Run: headless pygame with SDL's dummy video driver; simulated clock (each Clock.tick advances the game by its frame time, no real sleeping); random seed 0; keys injected as events and as key.get_pressed() state; no mouse input.
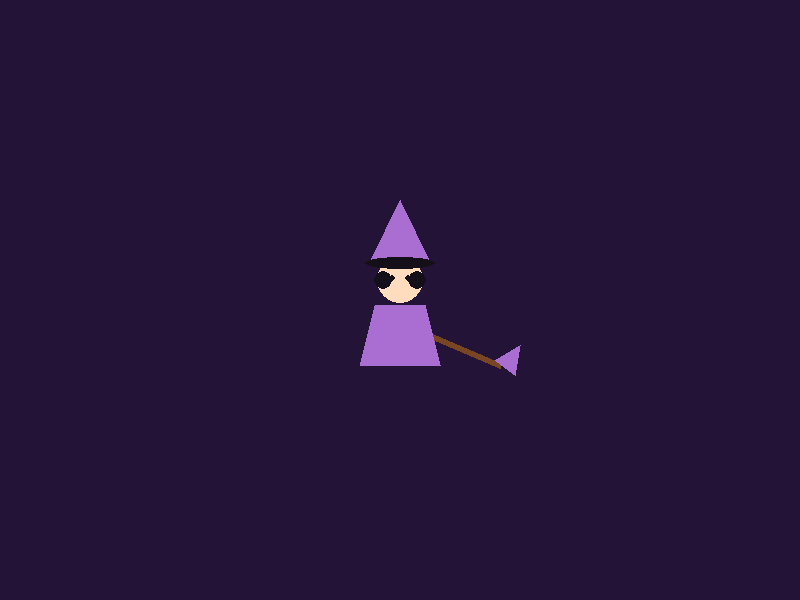
Frame 1 of 4 · flips 1–60 · no input
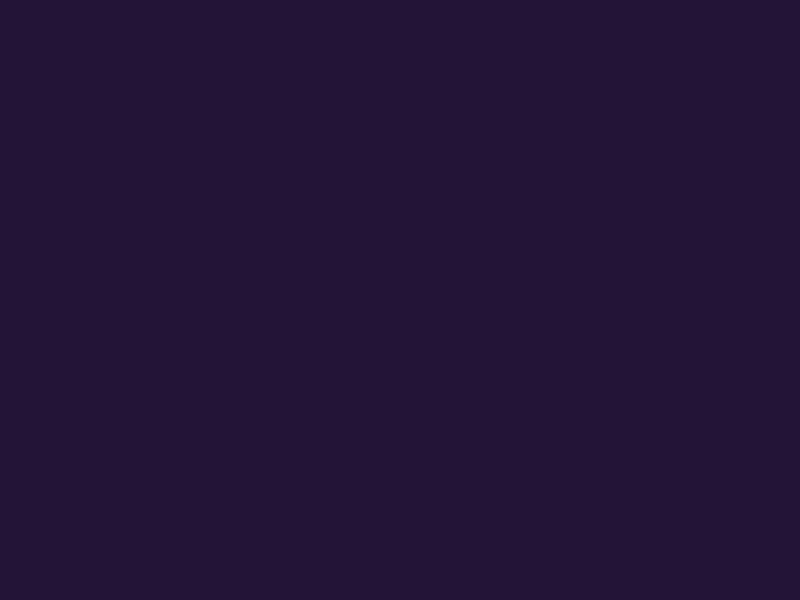
Frame 2 of 4 · flips 61–180 · tapped SPACE, RETURN · held RIGHT (→), D
Frame 3 of 4 · flips 181–300 · held DOWN (↓), S · screen unchanged from frame 2, image omitted
Frame 4 of 4 · flips 301–420 · held LEFT (←), A, UP (↑), W · screen same as frame 1, image omitted

The pygame program that drew these frames:

import pygame

pygame.init()

# Criar a janela
janela = pygame.display.set_mode((800, 600))
pygame.display.set_caption("The Little Witch")

# Definir cores
ROXO = (35, 20, 55)
LILAS = (170, 110, 210)
PELE = (255, 220, 190)
PRETO = (20, 15, 25)
CASTANHO = (120, 70, 35)

# Função para desenhar a bruxinha
def desenhar_bruxinha(janela, x, y):

    # Vassoura
    pygame.draw.line(janela, CASTANHO,
                     (x + 30, y + 35),
                     (x + 100, y + 65), 6)

    # Palha da vassoura
    pygame.draw.polygon(janela, LILAS, [
        (x + 95, y + 60),
        (x + 120, y + 45),
        (x + 115, y + 75)
    ])

    # Corpo (vestido)
    pygame.draw.polygon(janela, LILAS, [
        (x - 25, y + 5),
        (x + 25, y + 5),
        (x + 40, y + 65),
        (x - 40, y + 65)
    ])

    # Cabeça
    pygame.draw.circle(janela, PELE, (x, y - 20), 23)

    # Cabelo
    pygame.draw.circle(janela, PRETO, (x - 17, y - 20), 9)
    pygame.draw.circle(janela, PRETO, (x + 17, y - 20), 9)

    # Chapéu
    pygame.draw.polygon(janela, LILAS, [
        (x - 30, y - 38),
        (x + 30, y - 38),
        (x, y - 100)
    ])

    pygame.draw.ellipse(janela, PRETO,
                        (x - 35, y - 43, 70, 12))

    # Olhos
    pygame.draw.circle(janela, PRETO, (x - 8, y - 22), 3)
    pygame.draw.circle(janela, PRETO, (x + 8, y - 22), 3)

# Posição inicial da bruxinha
x = 400
y = 300

# Velocidade de movimento
velocidade = 5
executando = True

while executando:


    for evento in pygame.event.get():
        if evento.type == pygame.QUIT:
            executando = False

    # Limpar o ecrã
    janela.fill(ROXO)

    # Verificar as teclas pressionadas
    teclas = pygame.key.get_pressed()

    # Movimento para a esquerda
    if teclas[pygame.K_LEFT]:
        x -= velocidade

    # Movimento para a direita
    if teclas[pygame.K_RIGHT]:
        x += velocidade

    # Movimento para cima
    if teclas[pygame.K_UP]:
        y -= velocidade

    # Movimento para baixo
    if teclas[pygame.K_DOWN]:
        y += velocidade

    # Desenhar a bruxinha
    desenhar_bruxinha(janela, x, y)

    pygame.display.update()

pygame.quit()
